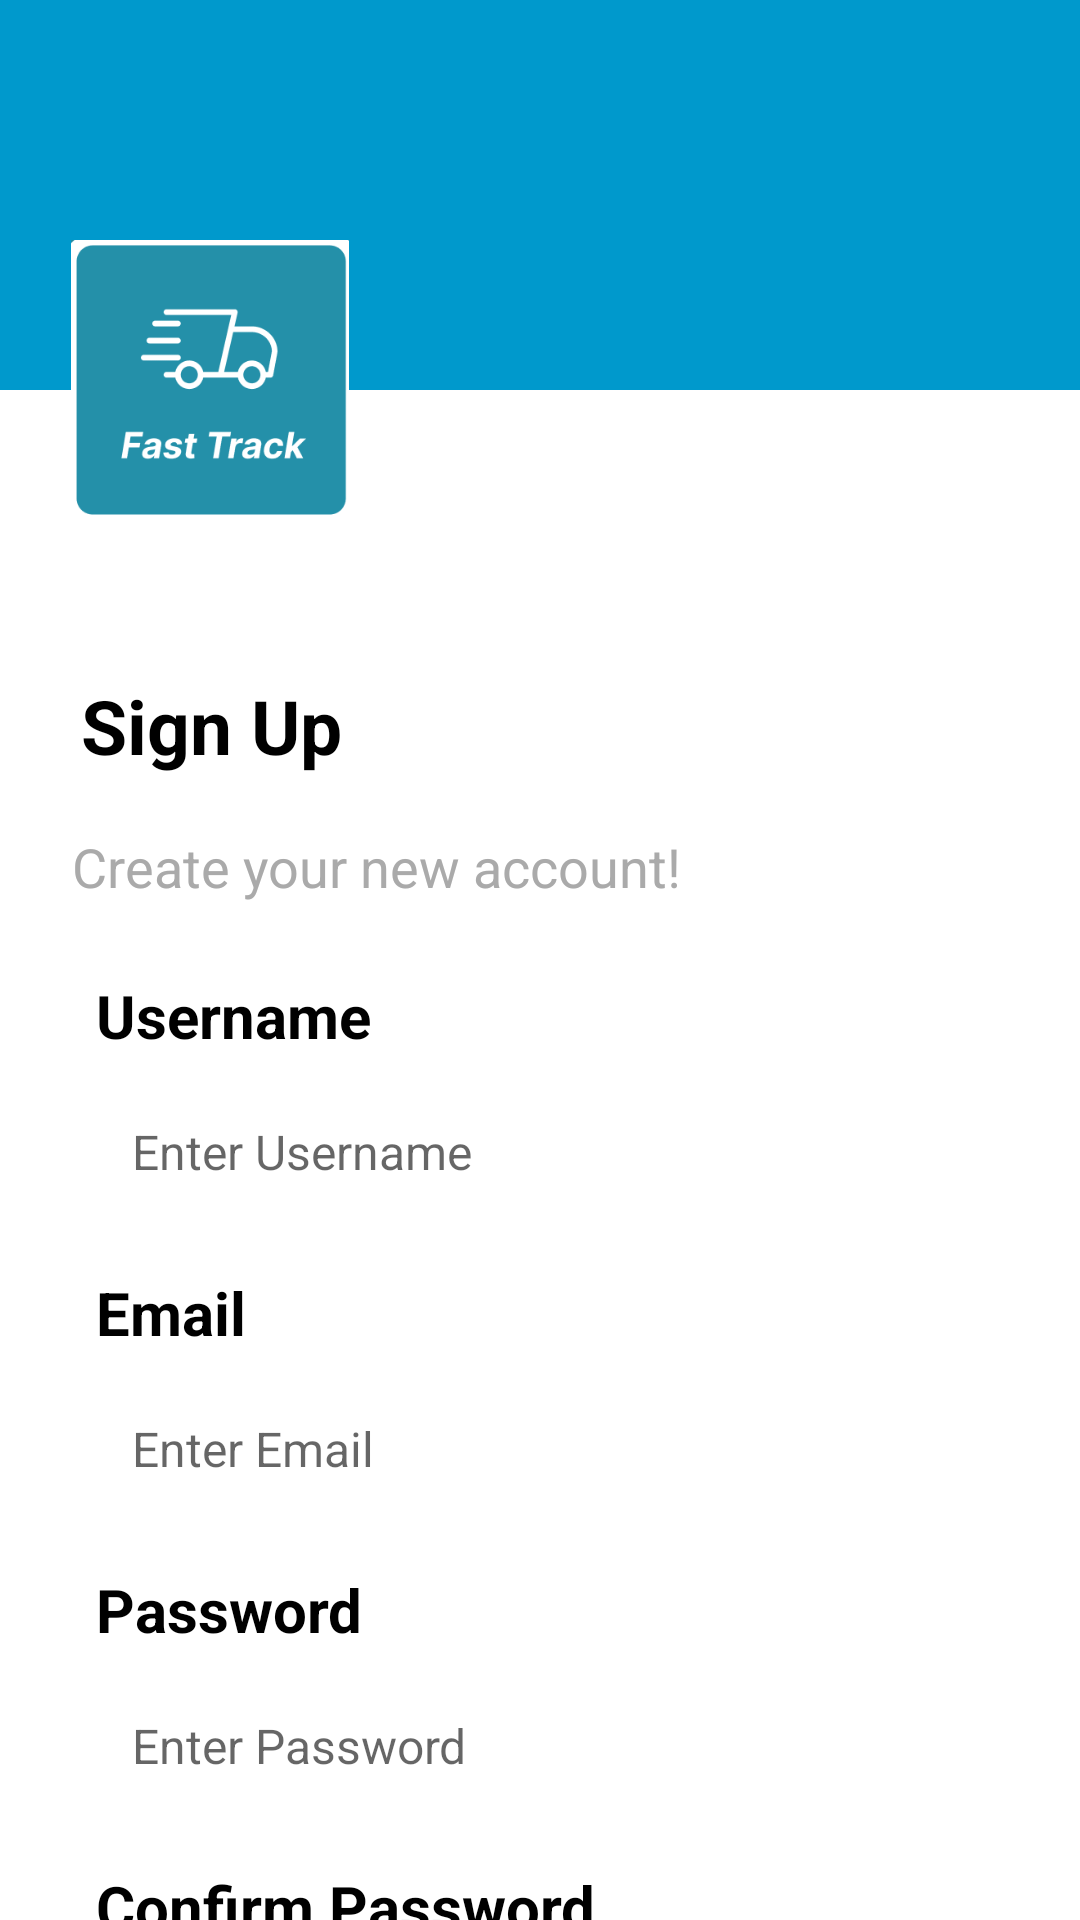

The Android layout XML behind this screen, and the referenced resources:
<!-- AndroidManifest.xml: application theme Theme.TasTech -->
<!-- res/layout/activity_sign_up.xml -->
<?xml version="1.0" encoding="utf-8"?>
<androidx.constraintlayout.widget.ConstraintLayout
    xmlns:android="http://schemas.android.com/apk/res/android"
    xmlns:app="http://schemas.android.com/apk/res-auto"
    xmlns:tools="http://schemas.android.com/tools"
    android:layout_width="match_parent"
    android:layout_height="match_parent"
    android:background="@color/white"
    tools:context=".SignUpActivity">

    
    <View
        android:id="@+id/blueRectangle"
        android:layout_width="0dp"
        android:layout_height="130dp"
        android:background="@android:color/holo_blue_dark"
        app:layout_constraintStart_toStartOf="parent"
        app:layout_constraintEnd_toEndOf="parent"
        app:layout_constraintTop_toTopOf="parent" />

    
    <ImageView
        android:id="@+id/ivLogoSignUp"
        android:layout_width="114dp"
        android:layout_height="93dp"
        android:layout_marginTop="120dp"
        android:src="@drawable/taslogo"
        android:translationY="-40dp"
        app:layout_constraintEnd_toEndOf="parent"
        app:layout_constraintHorizontal_bias="0.053"
        app:layout_constraintStart_toStartOf="parent"
        app:layout_constraintTop_toTopOf="parent" />

    

    

    

    <TextView
        android:id="@+id/tvSignUpTitle"
        android:layout_width="wrap_content"
        android:layout_height="wrap_content"
        android:layout_marginTop="12dp"
        android:text="Sign Up"
        android:textColor="@android:color/black"
        android:textSize="25dp"
        android:textStyle="bold"
        app:layout_constraintEnd_toEndOf="parent"
        app:layout_constraintHorizontal_bias="0.099"
        app:layout_constraintStart_toStartOf="parent"
        app:layout_constraintTop_toBottomOf="@id/ivLogoSignUp" />

    <TextView
        android:id="@+id/tvWelcomeSignUp"
        android:layout_width="wrap_content"
        android:layout_height="wrap_content"
        android:layout_marginTop="18dp"
        android:text="Create your new account!"
        android:textColor="@android:color/darker_gray"
        android:textSize="18sp"
        app:layout_constraintEnd_toEndOf="parent"
        app:layout_constraintHorizontal_bias="0.153"
        app:layout_constraintStart_toStartOf="parent"
        app:layout_constraintTop_toBottomOf="@id/tvSignUpTitle" />

    <TextView
        android:id="@+id/tvUsernameLabelSignUp"
        android:layout_width="wrap_content"
        android:layout_height="wrap_content"
        android:layout_marginStart="32dp"
        android:layout_marginTop="24dp"
        android:text="Username"
        android:textStyle="bold"
        android:textSize="20dp"
        android:textColor="@android:color/black"
        app:layout_constraintStart_toStartOf="parent"
        app:layout_constraintTop_toBottomOf="@id/tvWelcomeSignUp" />

    
    <EditText
        android:id="@+id/etUsernameSignUp"
        android:layout_width="0dp"
        android:layout_height="48dp"
        android:layout_marginStart="32dp"
        android:layout_marginTop="8dp"
        android:layout_marginEnd="32dp"
        android:background="@drawable/rounded_edittext"
        android:hint="Enter Username"
        android:textSize="16sp"
        android:padding="12dp"
        app:layout_constraintEnd_toEndOf="parent"
        app:layout_constraintStart_toStartOf="parent"
        app:layout_constraintTop_toBottomOf="@id/tvUsernameLabelSignUp" />

    
    <TextView
        android:id="@+id/tvEmailLabelSignUp"
        android:layout_width="wrap_content"
        android:layout_height="wrap_content"
        android:layout_marginStart="32dp"
        android:layout_marginTop="16dp"
        android:text="Email"
        android:textStyle="bold"
        android:textSize="20dp"
        android:textColor="@android:color/black"
        app:layout_constraintStart_toStartOf="parent"
        app:layout_constraintTop_toBottomOf="@id/etUsernameSignUp" />

    
    <EditText
        android:id="@+id/etEmailSignUp"
        android:layout_width="0dp"
        android:layout_height="48dp"
        android:layout_marginStart="32dp"
        android:layout_marginTop="8dp"
        android:layout_marginEnd="32dp"
        android:background="@drawable/rounded_edittext"
        android:hint="Enter Email"
        android:textSize="16sp"
        android:padding="12dp"
        android:inputType="textEmailAddress"
        app:layout_constraintEnd_toEndOf="parent"
        app:layout_constraintStart_toStartOf="parent"
        app:layout_constraintTop_toBottomOf="@id/tvEmailLabelSignUp" />

    
    <TextView
        android:id="@+id/tvPasswordLabelSignUp"
        android:layout_width="wrap_content"
        android:layout_height="wrap_content"
        android:layout_marginStart="32dp"
        android:layout_marginTop="16dp"
        android:text="Password"
        android:textStyle="bold"
        android:textSize="20dp"
        android:textColor="@android:color/black"
        app:layout_constraintStart_toStartOf="parent"
        app:layout_constraintTop_toBottomOf="@id/etEmailSignUp" />

    
    <EditText
        android:id="@+id/etPasswordSignUp"
        android:layout_width="0dp"
        android:layout_height="48dp"
        android:layout_marginStart="32dp"
        android:layout_marginTop="8dp"
        android:layout_marginEnd="32dp"
        android:background="@drawable/rounded_edittext"
        android:hint="Enter Password"
        android:textSize="16sp"
        android:inputType="textPassword"
        android:padding="12dp"
        app:layout_constraintEnd_toEndOf="parent"
        app:layout_constraintStart_toStartOf="parent"
        app:layout_constraintTop_toBottomOf="@id/tvPasswordLabelSignUp" />

    
    <TextView
        android:id="@+id/tvConfirmPasswordLabelSignUp"
        android:layout_width="wrap_content"
        android:layout_height="wrap_content"
        android:layout_marginStart="32dp"
        android:layout_marginTop="16dp"
        android:text="Confirm Password"
        android:textStyle="bold"
        android:textSize="20dp"
        android:textColor="@android:color/black"
        app:layout_constraintStart_toStartOf="parent"
        app:layout_constraintTop_toBottomOf="@id/etPasswordSignUp" />

    
    <EditText
        android:id="@+id/etConfirmPasswordSignUp"
        android:layout_width="0dp"
        android:layout_height="48dp"
        android:layout_marginStart="32dp"
        android:layout_marginTop="8dp"
        android:layout_marginEnd="32dp"
        android:background="@drawable/rounded_edittext"
        android:hint="Confirm Password"
        android:textSize="16sp"
        android:inputType="textPassword"
        android:padding="12dp"
        app:layout_constraintEnd_toEndOf="parent"
        app:layout_constraintStart_toStartOf="parent"
        app:layout_constraintTop_toBottomOf="@id/tvConfirmPasswordLabelSignUp" />

    
    <Button
        android:id="@+id/btnSignUp"
        android:layout_width="0dp"
        android:layout_height="wrap_content"
        android:layout_marginStart="32dp"
        android:layout_marginTop="20dp"
        android:layout_marginEnd="32dp"
        android:backgroundTint="@android:color/holo_blue_dark"
        android:text="Sign Up"
        android:textSize="18sp"
        android:textColor="@android:color/white"
        android:padding="12dp"
        app:layout_constraintEnd_toEndOf="parent"
        app:layout_constraintStart_toStartOf="parent"
        app:layout_constraintTop_toBottomOf="@id/etConfirmPasswordSignUp" />

    
    <TextView
        android:id="@+id/tvGoToSignIn"
        android:layout_width="wrap_content"
        android:layout_height="wrap_content"
        android:layout_marginTop="12dp"
        android:text="Already have an account? Sign In"
        android:textColor="@android:color/holo_blue_dark"
        android:textSize="14sp"
        app:layout_constraintEnd_toEndOf="parent"
        app:layout_constraintStart_toStartOf="parent"
        app:layout_constraintTop_toBottomOf="@id/btnSignUp" />

</androidx.constraintlayout.widget.ConstraintLayout>
<!-- resources referenced by this layout -->
<resources>
  <color name="white">#FFFFFFFF</color>
  <!-- drawable taslogo: png bitmap (drawable, 8941 bytes) -->
  <style name="Theme.TasTech" parent="Base.Theme.TasTech" />
  <style name="Base.Theme.TasTech" parent="Theme.AppCompat.DayNight.DarkActionBar">
          
          
      </style>
</resources>
